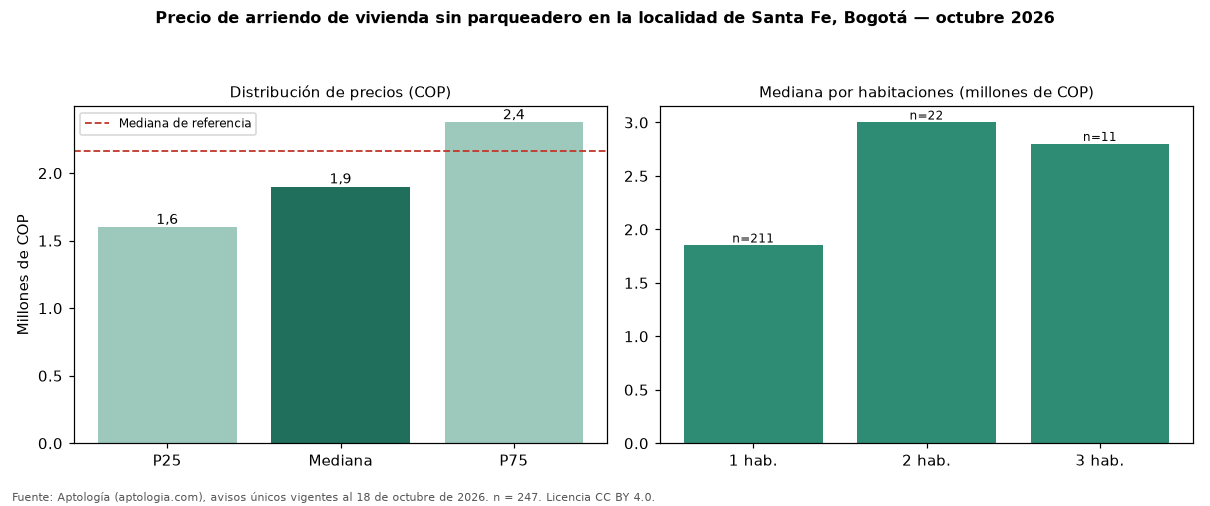

Values plotted in this chart, from the file beside it:
seccion, metrica, valor_cop, n
precio, p25, 1600000, 247
precio, mediana, 1900000, 247
precio, p75, 2375000, 247
cop_por_m2, p25, 47442, 247
cop_por_m2, mediana, 61210, 247
cop_por_m2, p75, 75947, 247
area, area_mediana_m2, 30.0, 247
habitaciones, 1, 1850000, 211
habitaciones, 2, 3000000, 22
habitaciones, 3, 2800000, 11
habitaciones, 4+, 4300000, 3
administracion, mediana, 225000, 108
estrato, moda, 3, 
parqueadero, porcentaje_con_parqueadero, 0.0, 247
referencia, mediana_referencia, 2162225, 714
referencia, mediana_cop_por_m2_referencia, 58333, 714
comparacion, mediana_grupo_opuesto, 2900000, 245
